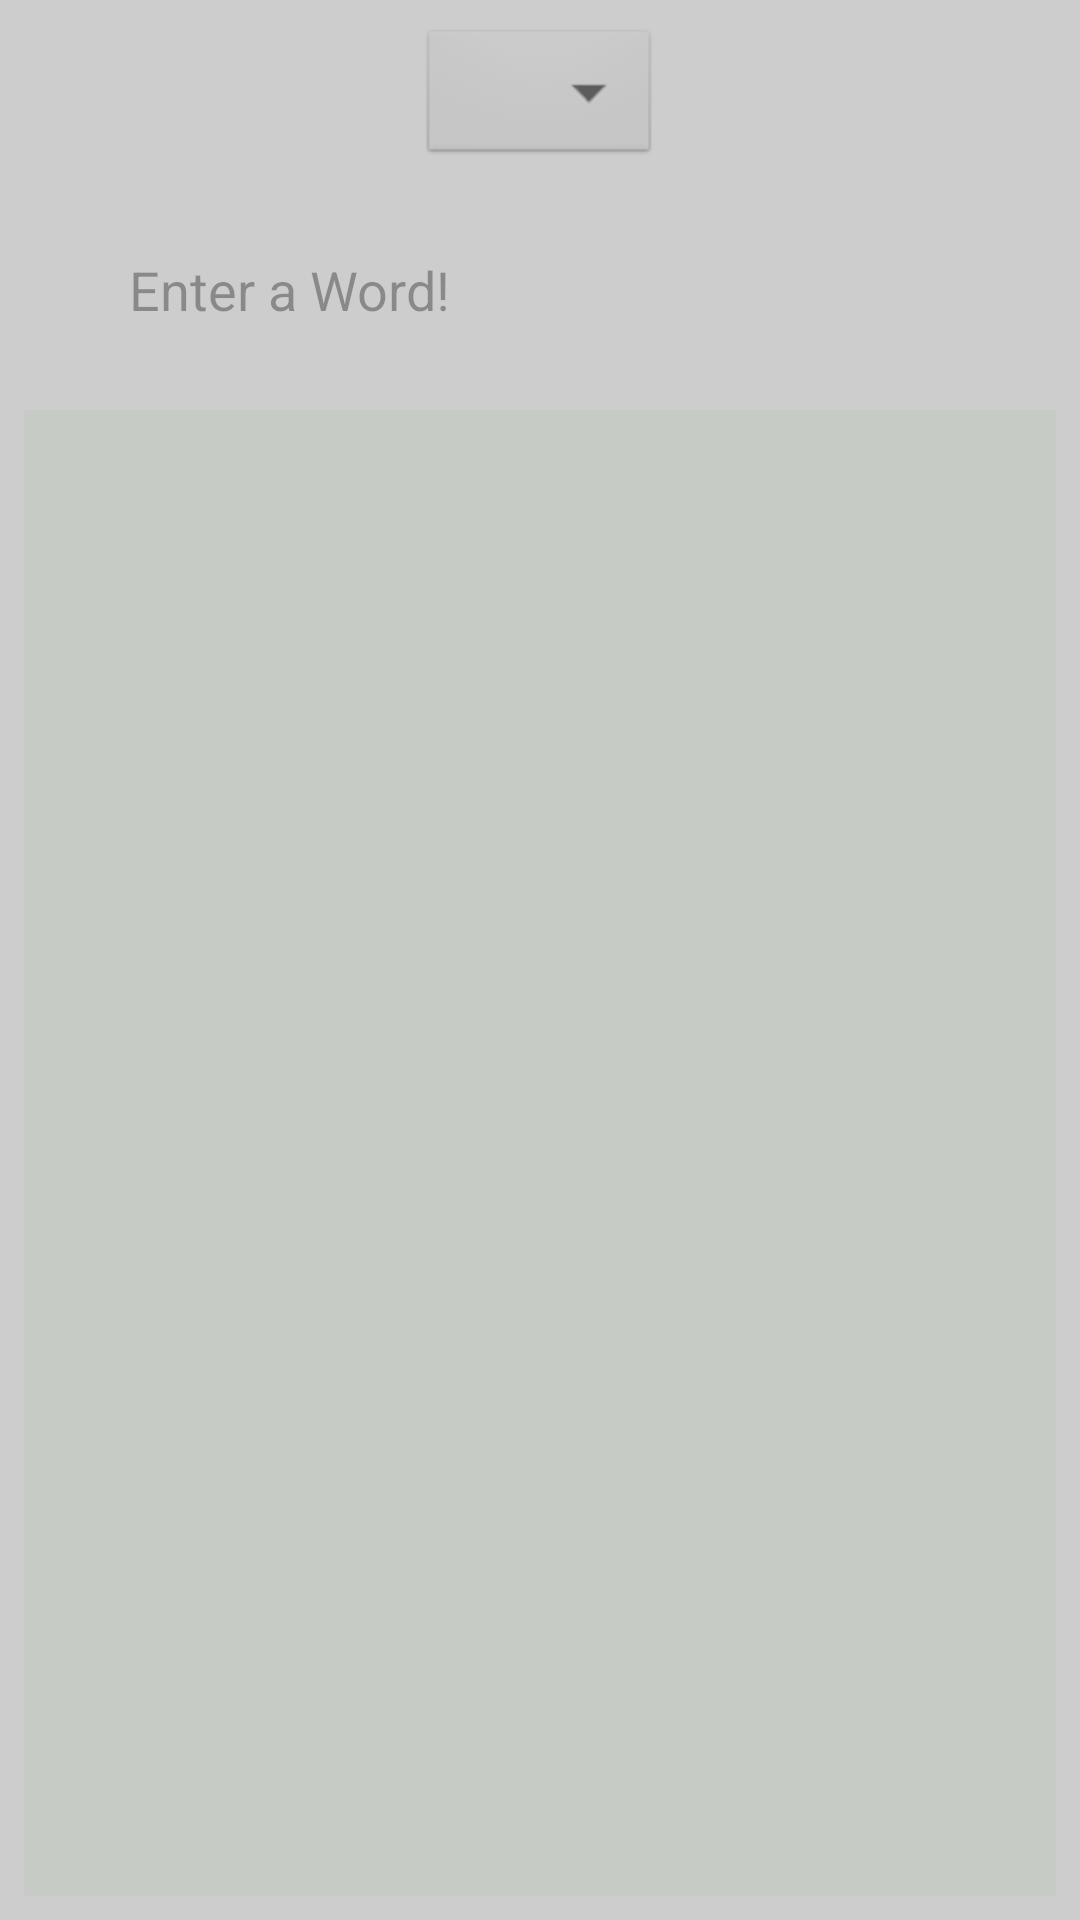

Reconstruct the res/layout file that produces this screen, plus the resources it refers to.
<!-- AndroidManifest.xml: application theme AppTheme -->
<!-- res/layout/content_main.xml -->
<?xml version="1.0" encoding="utf-8"?>
<android.support.constraint.ConstraintLayout xmlns:android="http://schemas.android.com/apk/res/android"
    xmlns:app="http://schemas.android.com/apk/res-auto"
    xmlns:tools="http://schemas.android.com/tools"
    android:layout_width="match_parent"
    android:layout_height="match_parent"
    app:layout_behavior="@string/appbar_scrolling_view_behavior"
    tools:context=".MainActivity"
    tools:showIn="@layout/activity_main">


    <LinearLayout
            android:orientation="vertical"
            android:layout_width="match_parent"
            android:layout_height="match_parent"
            android:id="@+id/linearLayoutContent"
            app:layout_constraintEnd_toEndOf="parent"
            app:layout_constraintStart_toStartOf="parent"
            app:layout_constraintTop_toTopOf="parent"
            app:layout_constraintBottom_toBottomOf="parent"
            android:layout_marginLeft="8dp"
            android:layout_marginStart="8dp"
            android:layout_marginEnd="8dp"
            android:layout_marginRight="8dp"
            android:layout_marginTop="8dp"
            android:layout_marginBottom="8dp">

        <Spinner
                android:id="@+id/spinner"
                android:layout_width="wrap_content"
                android:layout_height="wrap_content"
                android:background="@android:drawable/btn_dropdown"
                android:textAlignment="center"
                android:layout_marginLeft="30dp"
                android:layout_marginRight="30dp"
                android:layout_gravity="center"
                android:gravity="center"
                android:layout_marginBottom="20dp"/>

        <AutoCompleteTextView
                android:id="@+id/autoWordTextView"
                android:layout_width="match_parent"
                android:layout_height="40dp"
                android:layout_marginEnd="10dp"
                android:layout_marginStart="10dp"
                android:background="@drawable/rounded_text"
                android:dropDownHeight="wrap_content"
                android:ems="10"
                android:hint="@string/enteraword"
                android:imeOptions="actionDone"
                android:inputType="text"
                android:maxLength="100"
                android:paddingBottom="5dp"
                android:paddingEnd="15dp"
                android:paddingStart="15dp"
                android:paddingTop="5dp"
                android:shadowColor="@android:color/darker_gray"
                android:textSize="18sp"
                tools:ignore="RtlCompat"
                android:layout_marginLeft="20dp"
                android:layout_marginRight="20dp"
                android:layout_marginBottom="20dp"/>

        <ListView
                android:id="@+id/defintionListview"
                android:layout_width="match_parent"
                android:layout_height="match_parent"
                android:background="#12a2"
                />
    </LinearLayout>

    <LinearLayout
            android:orientation="vertical"
            android:layout_width="match_parent"
            android:layout_height="match_parent"
            app:layout_constraintTop_toTopOf="parent"
            app:layout_constraintStart_toStartOf="parent"
            app:layout_constraintBottom_toBottomOf="parent"
            app:layout_constraintEnd_toEndOf="parent"
            android:id="@+id/linearLayoutLoading"
            android:gravity="center_vertical"
            android:background="#8baaaaaa">

        <ProgressBar
                style="?android:attr/progressBarStyle"
                android:layout_width="150dp"
                android:layout_height="150dp"
                android:id="@+id/progressBar"
                android:layout_gravity="center"/>
    </LinearLayout>


</android.support.constraint.ConstraintLayout>
<!-- res/layout/activity_main.xml (included above) -->
<?xml version="1.0" encoding="utf-8"?>
<android.support.design.widget.CoordinatorLayout xmlns:android="http://schemas.android.com/apk/res/android"
    xmlns:app="http://schemas.android.com/apk/res-auto"
    xmlns:tools="http://schemas.android.com/tools"
    android:layout_width="match_parent"
    android:layout_height="match_parent"
    tools:context=".MainActivity">

    <android.support.design.widget.AppBarLayout
        android:layout_width="match_parent"
        android:layout_height="wrap_content"
        android:theme="@style/AppTheme.AppBarOverlay">

        <android.support.v7.widget.Toolbar
            android:id="@+id/toolbar"
            android:layout_width="match_parent"
            android:layout_height="?attr/actionBarSize"
            android:background="?attr/colorPrimary"
            app:popupTheme="@style/AppTheme.PopupOverlay" />

    </android.support.design.widget.AppBarLayout>
    <include layout="@layout/content_main" />



</android.support.design.widget.CoordinatorLayout>
<!-- resources referenced by this layout -->
<resources>
  <string name="enteraword">Enter a Word!</string>
  <style name="AppTheme.AppBarOverlay" parent="ThemeOverlay.AppCompat.Dark.ActionBar" />
  <style name="AppTheme.PopupOverlay" parent="ThemeOverlay.AppCompat.Light" />
  <style name="AppTheme" parent="Theme.AppCompat.Light.DarkActionBar">
          
          <item name="colorPrimary">@color/accent_material_light</item>
          <item name="colorPrimaryDark">@color/colorPrimaryDark</item>
          <item name="colorAccent">@color/colorAccent</item>
          <item name="coordinatorLayoutStyle">@style/Widget.Design.CoordinatorLayout</item>
  
      </style>
  <!-- not gathered from this repository: default colours our renderer supplied (Android Studio template values) -->
  <color name="colorPrimaryDark">#FF3700B3</color>
  <color name="colorAccent">#FF03DAC5</color>
</resources>
